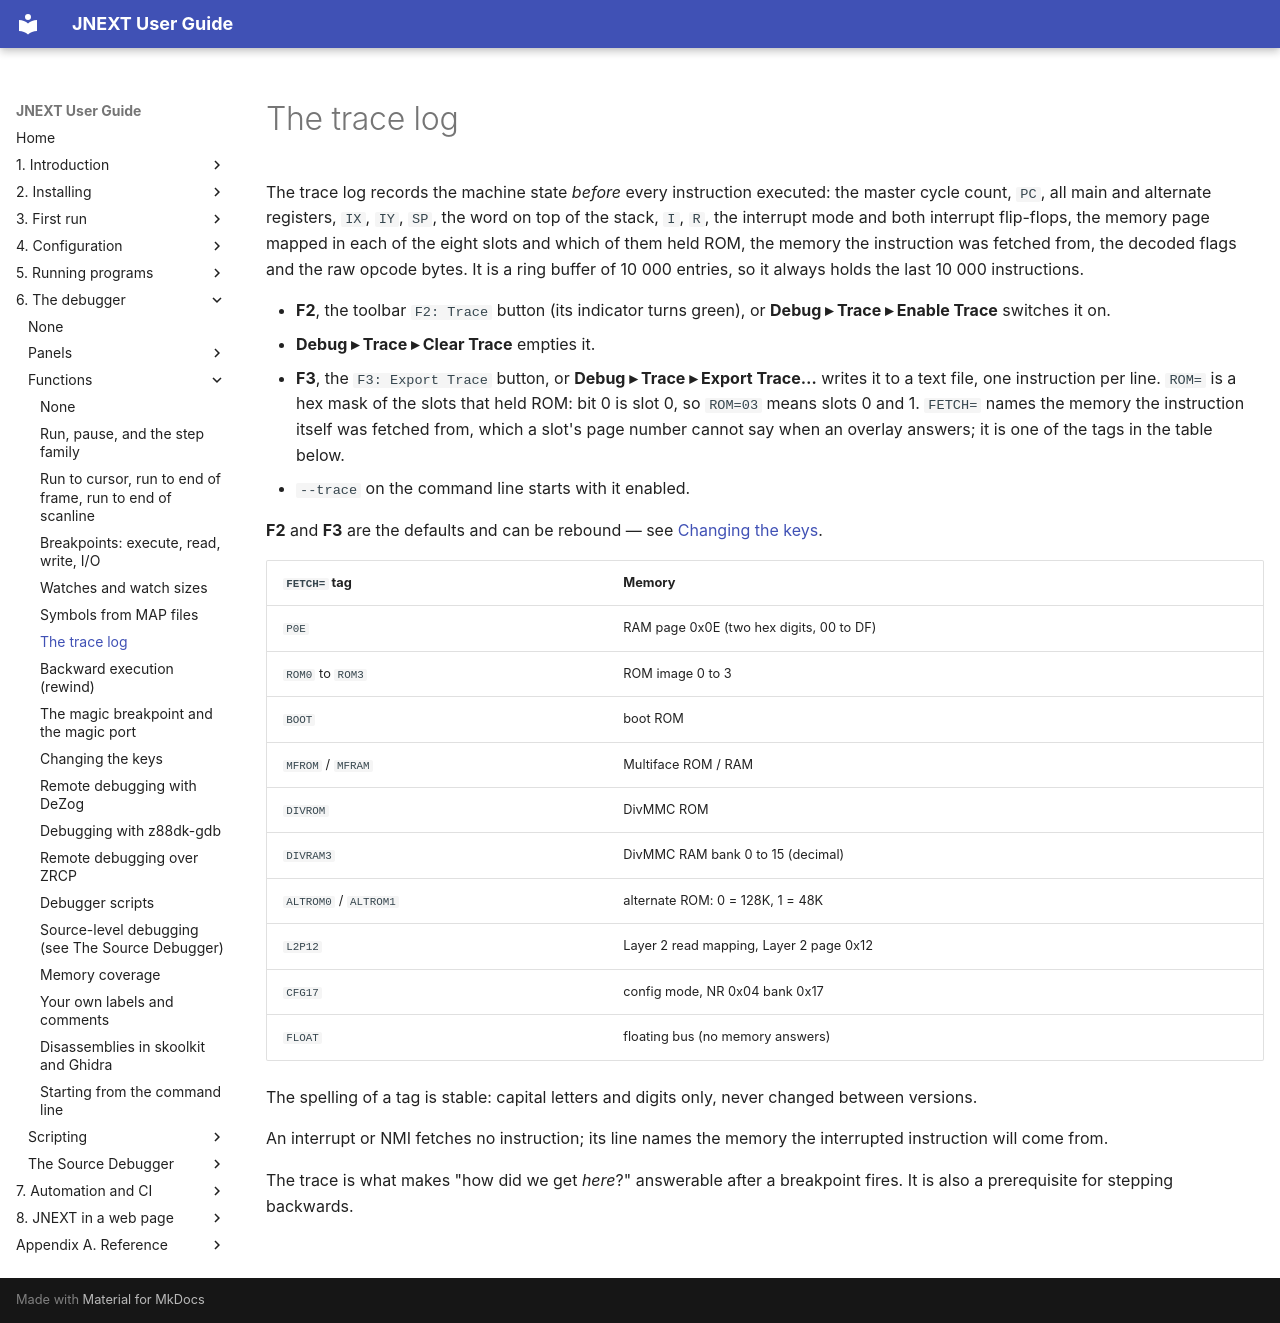

repository: jorgegv/jnext · page: 06-debugger/functions/06-the-trace-log.html · generator: mkdocs

# The trace log

The trace log records the machine state *before* every instruction executed: the
master cycle count, `PC`, all main and alternate registers, `IX`, `IY`, `SP`,
the word on top of the stack, `I`, `R`, the interrupt mode and both interrupt
flip-flops, the memory page mapped in each of the eight slots and which of them
held ROM, the memory the instruction was fetched from, the decoded flags and the raw
opcode bytes. It is a ring buffer of 10 000
entries, so it always holds the last 10 000 instructions.

- **F2**, the toolbar `F2: Trace` button (its indicator turns green), or
  **Debug ▸ Trace ▸ Enable Trace** switches it on.
- **Debug ▸ Trace ▸ Clear Trace** empties it.
- **F3**, the `F3: Export Trace` button, or **Debug ▸ Trace ▸ Export Trace…**
  writes it to a text file, one instruction per line. `ROM=` is a hex mask of
  the slots that held ROM: bit 0 is slot 0, so `ROM=03` means slots 0 and 1.
  `FETCH=` names the memory the instruction itself was fetched from, which a
  slot's page number cannot say when an overlay answers; it is one of the tags
  in the table below.
- `--trace` on the command line starts with it enabled.

**F2** and **F3** are the defaults and can be rebound — see
[Changing the keys](09-changing-the-keys.md).

| `FETCH=` tag | Memory |
|---|---|
| `P0E` | RAM page 0x0E (two hex digits, 00 to DF) |
| `ROM0` to `ROM3` | ROM image 0 to 3 |
| `BOOT` | boot ROM |
| `MFROM` / `MFRAM` | Multiface ROM / RAM |
| `DIVROM` | DivMMC ROM |
| `DIVRAM3` | DivMMC RAM bank 0 to 15 (decimal) |
| `ALTROM0` / `ALTROM1` | alternate ROM: 0 = 128K, 1 = 48K |
| `L2P12` | Layer 2 read mapping, Layer 2 page 0x12 |
| `CFG17` | config mode, NR 0x04 bank 0x17 |
| `FLOAT` | floating bus (no memory answers) |

The spelling of a tag is stable: capital letters and digits only, never changed
between versions.

An interrupt or NMI fetches no instruction; its line names the memory the
interrupted instruction will come from.

The trace is what makes "how did we get *here*?" answerable after a breakpoint
fires. It is also a prerequisite for stepping backwards.
